Photos from the image-classification dataset "Dataset" in the GitHub repository MITLLRacecar/Student. Its 4 classes are: asphalt, dirt, grassy, rocky.

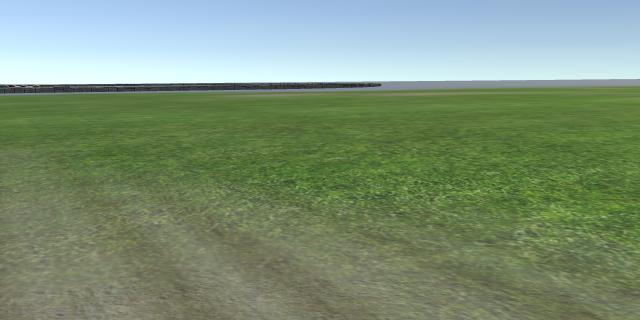
Label: grassy

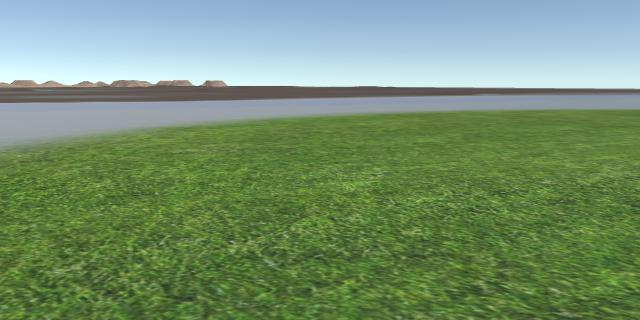
Label: grassy

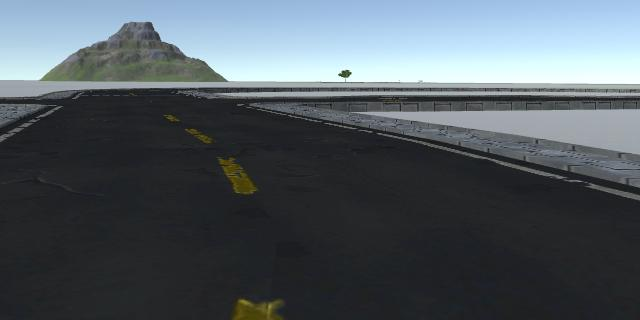
Label: asphalt

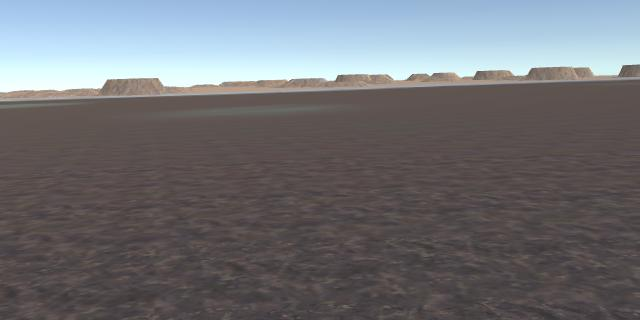
Label: dirt

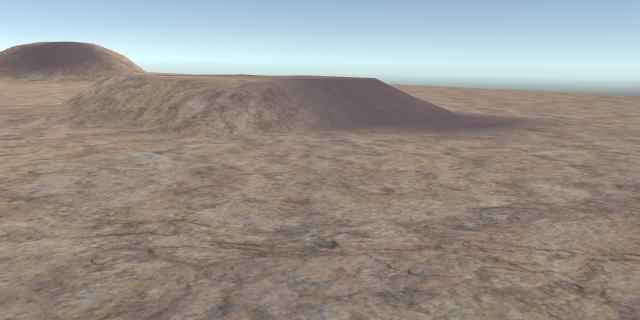
Label: rocky

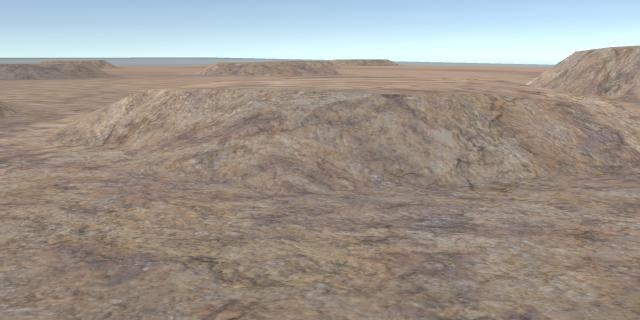
Label: rocky
